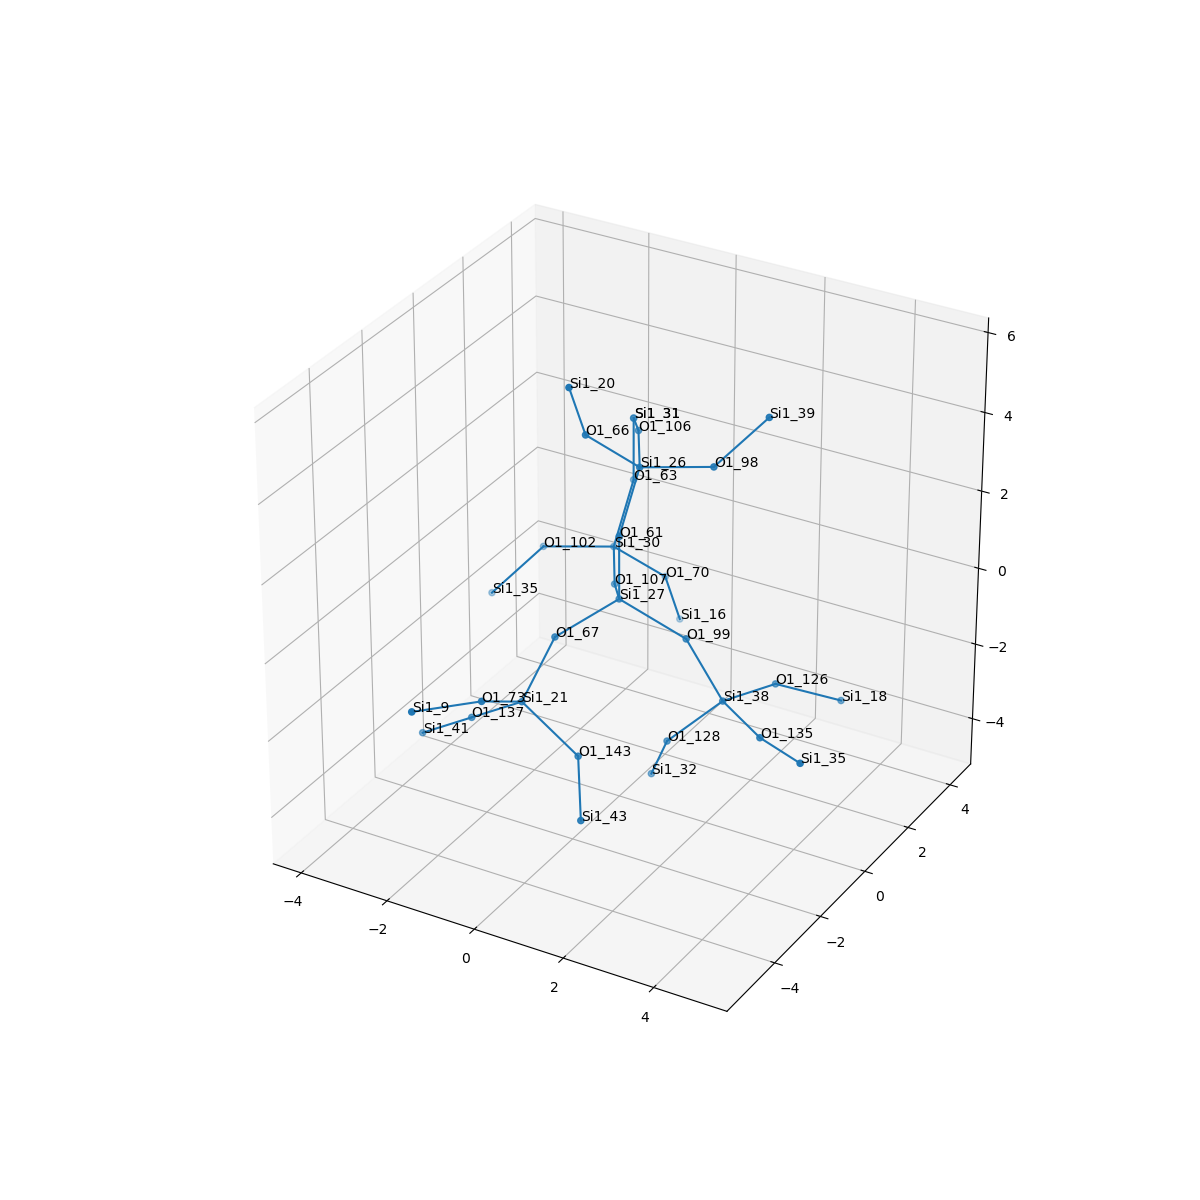

Values plotted in this chart, from the file beside it:
, neighbor_num, isite, atom, x, y, z, front_index
0, 0, 27, Si1, 0.0, 0.0, 0.0, 
1, 1, 67, O1, -0.7462, -1.327, -0.5284, 0.0
2, 1, 99, O1, 1.521, 5.551115123125783e-17, -0.5358, 0.0
3, 1, 107, O1, -0.798, 1.286, -0.5452, 0.0
4, 1, 61, O1, 5.551115123125783e-17, 1.1102230246251565e-16, 1.608, 0.0
5, 2, 21, Si1, -0.8503, -2.517, -1.6, 1.0
6, 2, 38, Si1, 2.309, 0.08966, -1.939, 2.0
7, 2, 30, Si1, -1.577, 2.693, -0.5368, 3.0
8, 2, 26, Si1, 0.1043, 0.672, 3.065, 4.0
9, 3, 143, O1, 0.4088, -2.489, -2.606, 5.0
10, 3, 137, O1, -2.126, -2.33, -2.554, 5.0
11, 3, 73, O1, -0.9591, -3.934, -0.8472, 5.0
12, 3, 135, O1, 3.62, -0.8432, -1.926, 6.0
13, 3, 128, O1, 1.283, -0.3499, -3.105, 6.0
14, 3, 126, O1, 2.721, 1.628, -2.192, 6.0
15, 3, 102, O1, -3.129, 2.49, -0.9236, 7.0
16, 3, 70, O1, -0.8858, 3.666, -1.618, 7.0
17, 3, 63, O1, -1.473, 3.365, 0.9201, 7.0
18, 3, 66, O1, -0.5871, -0.3015, 4.146, 8.0
19, 3, 106, O1, -0.6749, 2.079, 3.073, 8.0
20, 3, 98, O1, 1.657, 0.8743, 3.451, 8.0
21, 4, 43, Si1, 1.147, -3.734, -3.315, 9.0
22, 4, 41, Si1, -3.401, -2.143, -3.509, 10.0
23, 4, 9, Si1, -1.736, -5.327, -0.614, 11.0
24, 4, 35, Si1, 4.94, -1.715, -1.633, 12.0
25, 4, 32, Si1, 0.6508, 0.1723, -4.494, 13.0
26, 4, 18, Si1, 3.68, 2.708, -2.9, 14.0
27, 4, 35, Si1, -4.006, 1.833, -2.107, 15.0
28, 4, 16, Si1, -0.8684, 4.298, -3.094, 16.0
29, 4, 31, Si1, -1.473, 3.365, 2.528, 17.0
30, 4, 20, Si1, -0.6045, -0.9334, 5.622, 18.0
31, 4, 31, Si1, -1.473, 3.365, 2.528, 19.0
32, 4, 39, Si1, 2.533, 1.531, 4.635, 20.0
